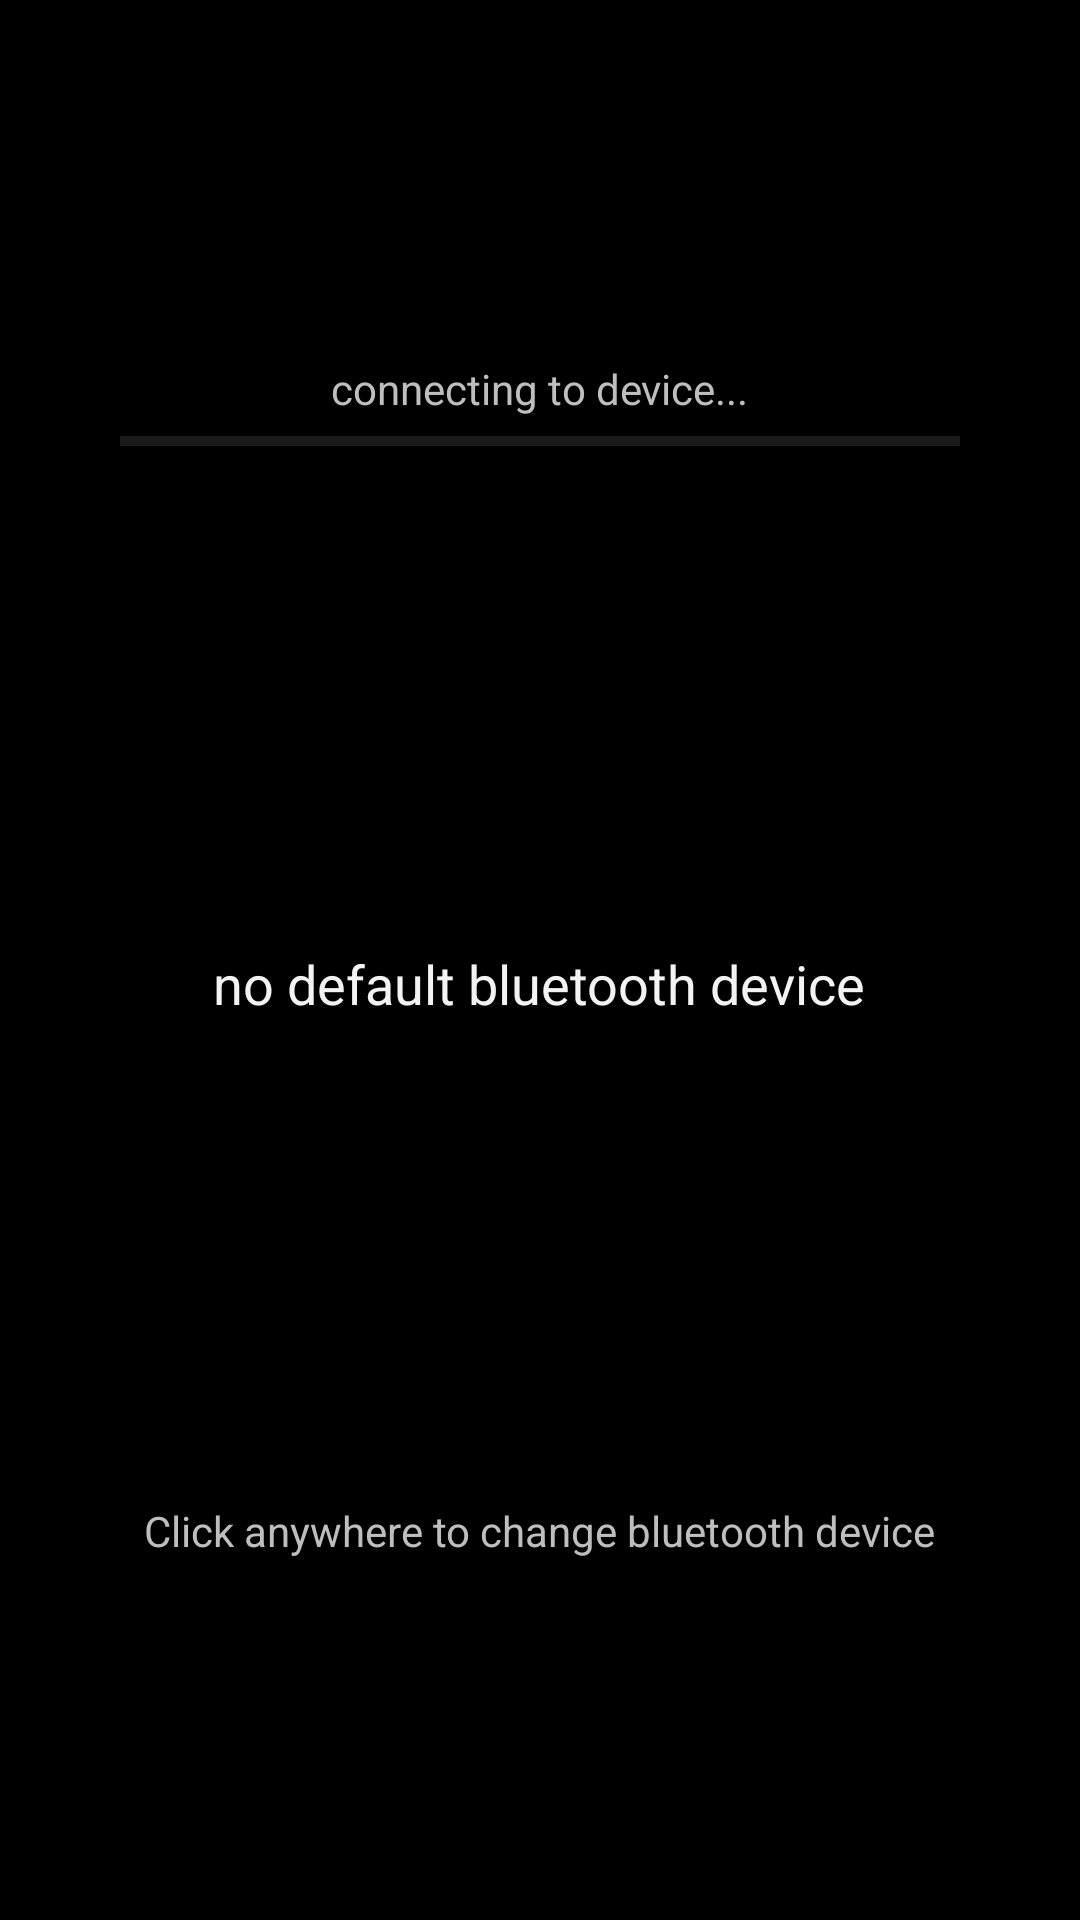

Android layout source for this screen:
<!-- AndroidManifest.xml: application theme NoActionBar -->
<!-- res/layout/main.xml -->
<?xml version="1.0" encoding="utf-8"?>
<LinearLayout xmlns:android="http://schemas.android.com/apk/res/android"
    style="@style/BodyStyle"
    android:onClick="showDeviceList" >

    <LinearLayout
        android:layout_width="match_parent"
        android:layout_height="wrap_content"
        android:layout_weight="1"
        android:gravity="center_vertical"
        android:orientation="vertical" >

        <TextView
            android:id="@+id/progressLabel"
            android:layout_width="wrap_content"
            android:layout_height="wrap_content"
            android:layout_gravity="center_horizontal"
            android:text="@string/progress_connecting"
            android:textAppearance="?android:attr/textAppearanceSmall" />

        <ProgressBar
            android:id="@+id/progressBar"
            style="?android:attr/progressBarStyleHorizontal"
            android:layout_width="fill_parent"
            android:layout_height="wrap_content" />
    </LinearLayout>

    <TextView
        android:id="@+id/pairedDevice"
        android:layout_width="wrap_content"
        android:layout_height="wrap_content"
        android:layout_gravity="center_horizontal"
        android:layout_weight="1"
        android:gravity="center"
        android:text="@string/no_device_label"
        android:textAppearance="?android:attr/textAppearanceMedium" />

    <TextView
        android:id="@+id/deviceInstructions"
        android:layout_width="wrap_content"
        android:layout_height="wrap_content"
        android:layout_gravity="center_horizontal"
        android:layout_weight="1"
        android:gravity="center"
        android:text="@string/change_device_instructions" />

</LinearLayout>
<!-- resources referenced by this layout -->
<resources>
  <string name="change_device_instructions">Click anywhere to change bluetooth device</string>
  <string name="no_device_label">no default bluetooth device</string>
  <string name="progress_connecting">connecting to device...</string>
  <style name="BodyStyle">
          <item name="android:layout_width">fill_parent</item>
          <item name="android:layout_height">fill_parent</item>
          <item name="android:orientation">vertical</item>
          <item name="android:padding">40dip</item>
      </style>
  <style name="NoActionBar" parent="android:Theme.Holo.NoActionBar">
          <item name="android:windowActionBar">false</item>
          <item name="android:windowNoTitle">true</item>
      </style>
</resources>
